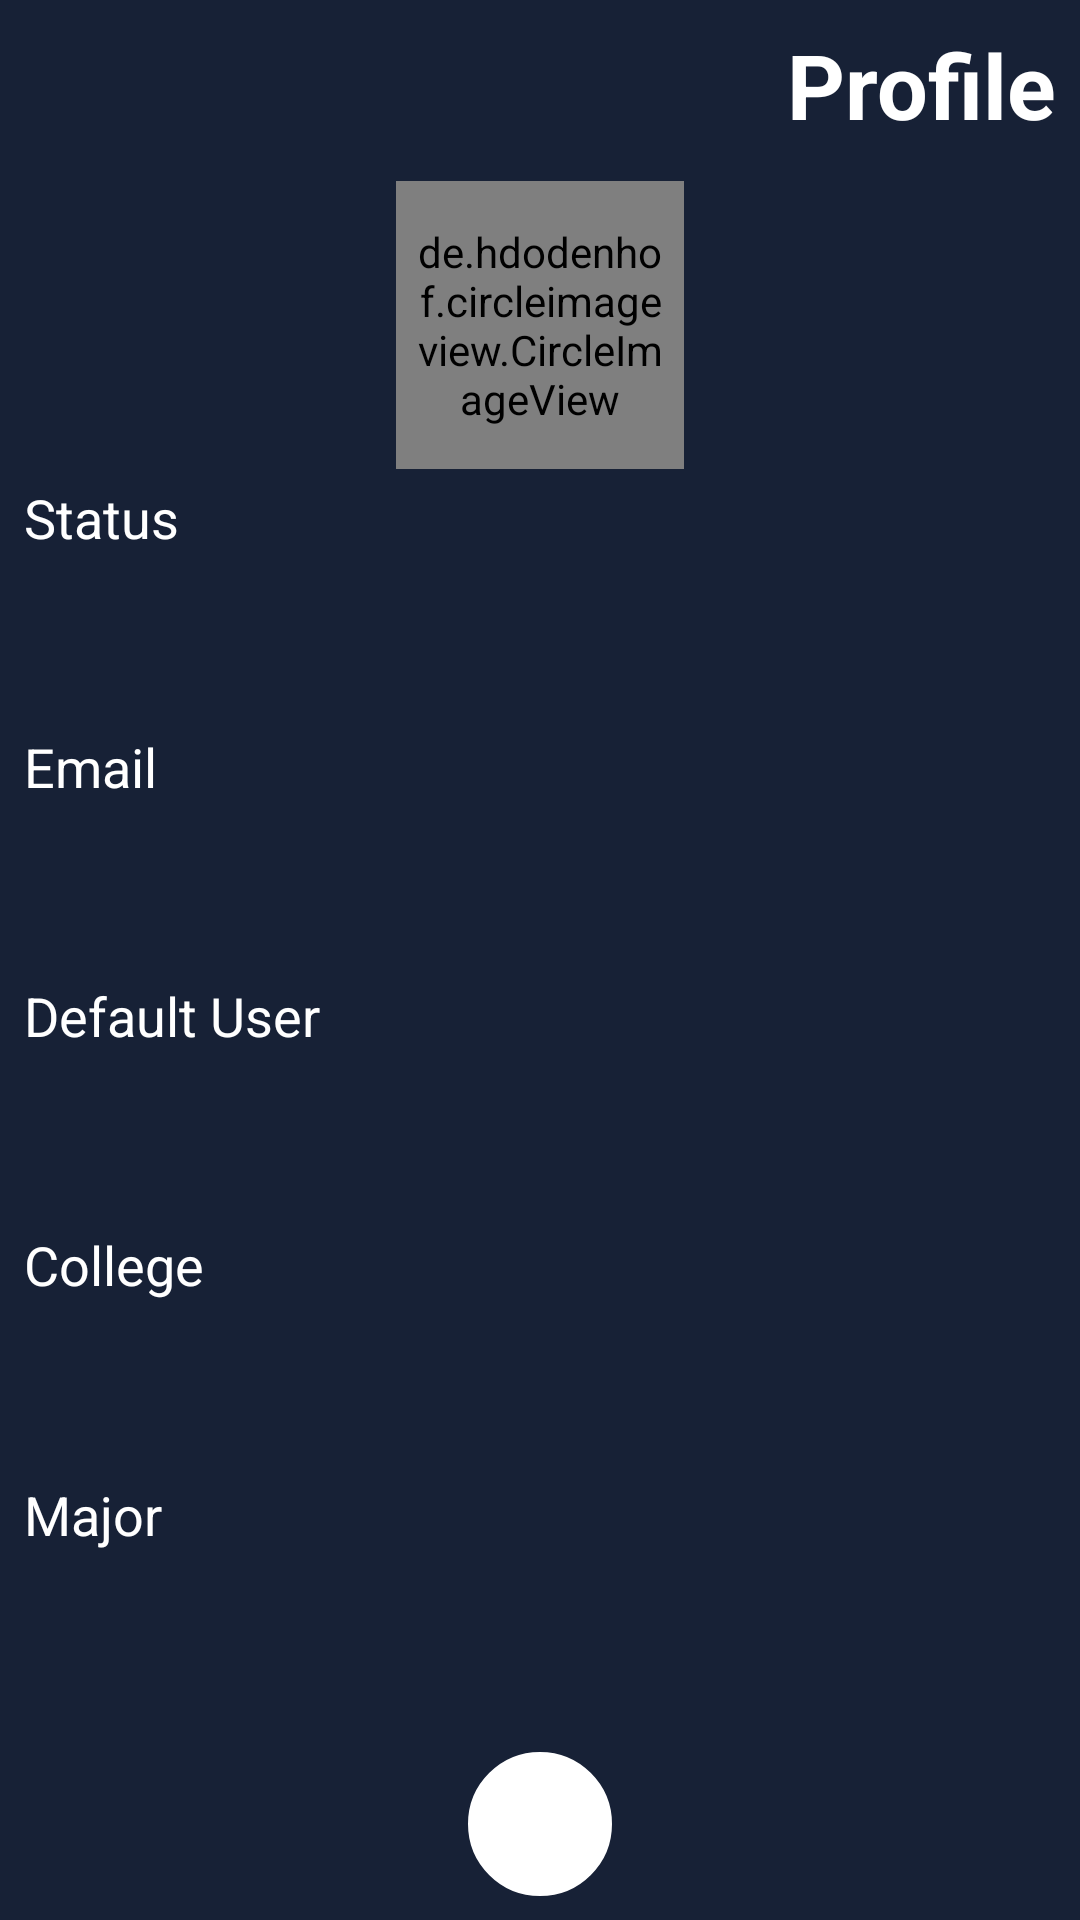

Reconstruct the res/layout file that produces this screen, plus the resources it refers to.
<!-- AndroidManifest.xml: application theme AppTheme -->
<!-- res/layout/foreign_profile_activity.xml -->
<?xml version="1.0" encoding="utf-8"?>
<LinearLayout
    xmlns:android="http://schemas.android.com/apk/res/android"
    xmlns:tools="http://schemas.android.com/tools"
    android:layout_width="match_parent"
    android:layout_height="match_parent"
    android:orientation="vertical"
    android:background="@color/colorPrimary"
    tools:context="com.stjohns.stormchat.Activities.ProfileActivity">

    <LinearLayout
        android:id="@+id/userLayoutOne"
        android:layout_width="match_parent"
        android:layout_height="wrap_content"
        android:orientation="vertical">

        <TextView
            android:id="@+id/profileTitle"
            android:layout_width="wrap_content"
            android:layout_height="wrap_content"
            android:layout_margin="8dp"
            android:layout_gravity="right"
            android:text="Profile"

            android:textColor="@color/white"
            android:textSize="30sp"
            android:textAlignment="center"
            android:textStyle="bold" />


        <de.hdodenhof.circleimageview.CircleImageView
            android:id="@+id/userProfileImageView"
            android:layout_width="96dp"
            android:layout_height="96dp"
            android:layout_margin="4dp"
            android:layout_gravity="center"
            android:background="@drawable/rounded_image_transparent"
            android:src="@drawable/user" />

    </LinearLayout>

    <LinearLayout
        android:id="@+id/field_holder"
        android:layout_width="match_parent"
        android:layout_height="0dp"
        android:layout_weight="3"
        android:orientation="vertical">

        <TextView
            android:id="@+id/userProfileStatus"
            android:layout_width="match_parent"
            android:layout_height="0dp"
            android:layout_weight="1"
            android:layout_marginLeft="8dp"
            android:layout_marginRight="8dp"
            android:hint="@string/status"
            android:textSize="18sp"
            android:textColor="@color/white"
            android:textColorHint="@color/white"
            android:backgroundTint="@color/white"/>

        <TextView
            android:id="@+id/userEmail"
            android:layout_width="match_parent"
            android:layout_height="0dp"
            android:layout_weight="1"
            android:layout_marginLeft="8dp"
            android:layout_marginRight="8dp"
            android:hint="Email"
            android:textSize="18sp"
            android:textColor="@color/white"
            android:textColorHint="@color/white"
            android:backgroundTint="@color/white"/>

        <TextView
            android:id="@+id/userProfileName"
            android:layout_width="match_parent"
            android:layout_height="0dp"
            android:layout_weight="1"
            android:layout_marginLeft="8dp"
            android:layout_marginRight="8dp"
            android:hint="@string/user_name_default"
            android:textSize="18sp"
            android:textColor="@color/white"
            android:textColorHint="@color/white"
            android:backgroundTint="@color/white" />

        <TextView
            android:id="@+id/college_field"
            android:layout_width="match_parent"
            android:layout_height="0dp"
            android:layout_weight="1"
            android:layout_marginLeft="8dp"
            android:layout_marginRight="8dp"
            android:hint="@string/college"
            android:textSize="18sp"
            android:textColor="@color/white"
            android:textColorHint="@color/white"
            android:backgroundTint="@color/white" />


        <TextView
            android:id="@+id/major_field"
            android:layout_width="match_parent"
            android:layout_height="0dp"
            android:layout_weight="1"
            android:layout_marginLeft="8dp"
            android:layout_marginRight="8dp"
            android:hint="@string/major"
            android:textSize="18sp"
            android:textColor="@color/white"
            android:textColorHint="@color/white"
            android:backgroundTint="@color/white" />



    </LinearLayout>

    <ImageButton
        android:id="@+id/goBack"
        android:layout_width="48dp"
        android:layout_height="48dp"
        android:layout_margin="8dp"
        android:layout_gravity="center"
        android:background="@drawable/rounded_image_transparent"
        android:scaleType="fitCenter"
        android:src="@drawable/back">

    </ImageButton>

</LinearLayout>
<!-- resources referenced by this layout -->
<resources>
  <color name="colorPrimary">#172136</color>
  <color name="white">#FFFFFF</color>
  <!-- drawable rounded_image_transparent (drawable) -->
  <?xml version="1.0" encoding="utf-8"?>
  <shape xmlns:android="http://schemas.android.com/apk/res/android" android:shape="rectangle">
      <solid android:color="@color/white" />
      <padding android:left="6dp"
          android:top="6dp"
          android:right="6dp"
          android:bottom="6dp" />
      <corners android:radius="100dp" />
      <stroke android:width="6dp" android:color="@color/white" />
  </shape>
  <string name="college">College</string>
  <string name="major">Major</string>
  <string name="status">Status</string>
  <string name="user_name_default">Default User</string>
  <style name="AppTheme" parent="Theme.AppCompat.Light">
          <item name="colorPrimary">@color/colorPrimary</item>
          <item name="colorPrimaryDark">@color/colorPrimary</item>
          <item name="colorAccent">@color/white</item>
          <item name="actionBarTheme">@style/AppTheme.ActionBarTheme</item>
      </style>
  <style name="AppTheme.ActionBarTheme" parent="@style/ThemeOverlay.AppCompat.ActionBar">
          <item name="colorControlNormal">@color/white</item>
          <item name="android:textColorPrimary">@color/white</item>
      </style>
</resources>
